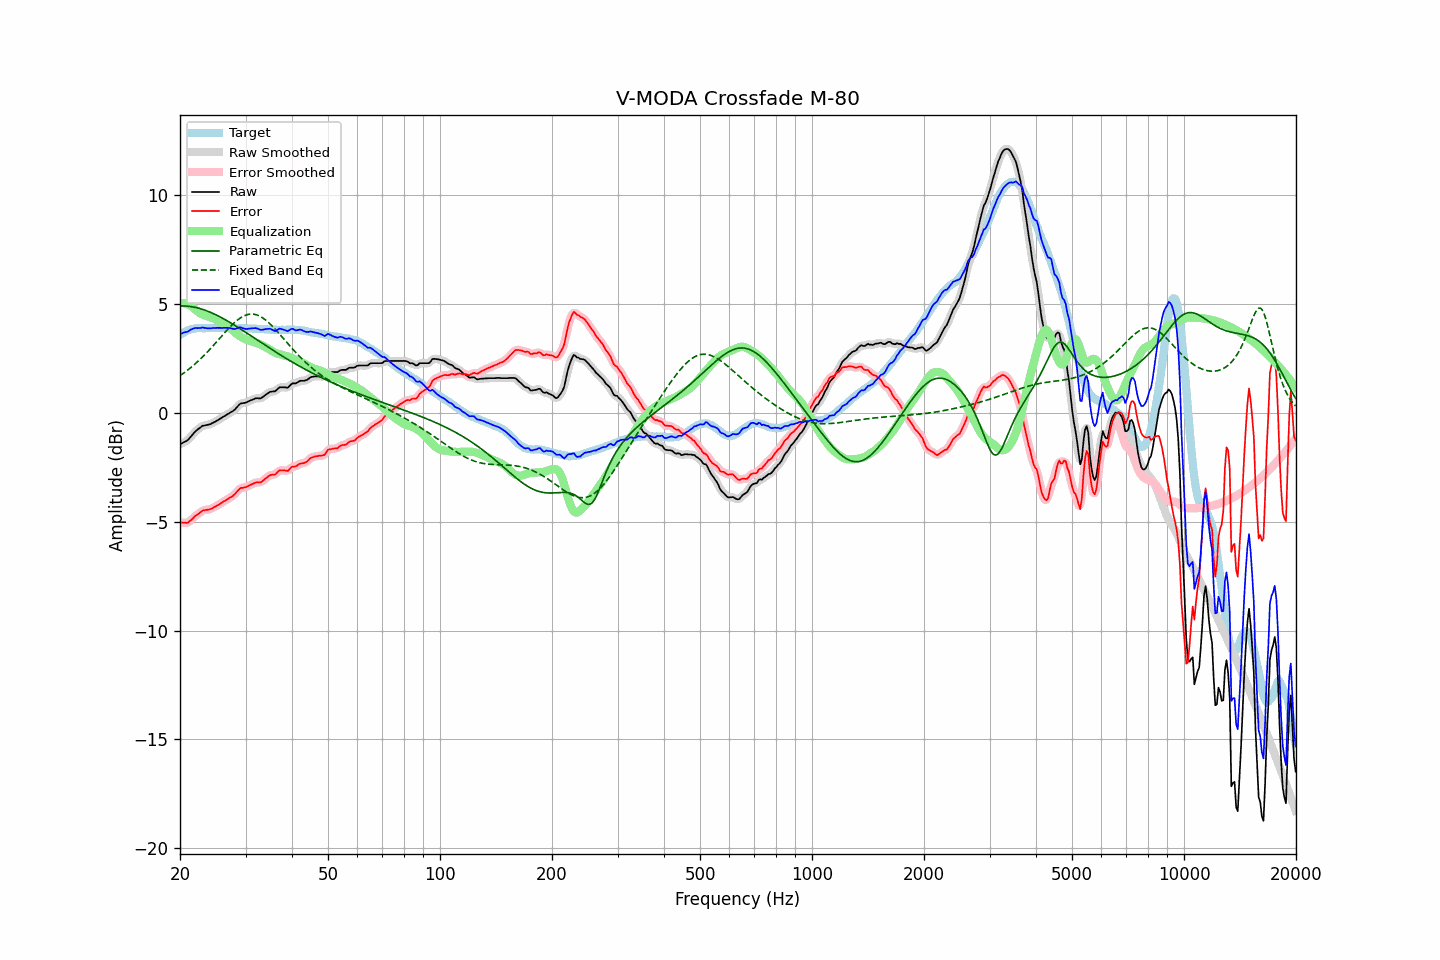

The file beside this chart, header and first rows:
frequency, raw, error, smoothed, error_smoothed, equalization, parametric_eq, fixed_band_eq, equalized_raw, equalized_smoothed, target
20.00, -1.44, -5.02, -1.43, -5.02, 5.05, 4.92, 1.71, 3.61, 3.62, 3.58
20.20, -1.40, -5.03, -1.41, -5.04, 5.05, 4.92, 1.76, 3.65, 3.65, 3.63
20.40, -1.36, -5.04, -1.37, -5.05, 5.05, 4.92, 1.82, 3.68, 3.67, 3.68
20.61, -1.32, -5.03, -1.33, -5.05, 5.03, 4.91, 1.87, 3.71, 3.70, 3.71
20.81, -1.29, -5.05, -1.29, -5.05, 5.01, 4.91, 1.93, 3.72, 3.72, 3.76
21.02, -1.24, -5.04, -1.23, -5.03, 4.98, 4.90, 1.98, 3.74, 3.75, 3.80
21.23, -1.15, -4.97, -1.16, -4.98, 4.95, 4.89, 2.04, 3.80, 3.79, 3.82
21.44, -1.07, -4.91, -1.07, -4.91, 4.91, 4.88, 2.10, 3.84, 3.84, 3.84
21.66, -0.98, -4.85, -0.98, -4.84, 4.85, 4.87, 2.16, 3.87, 3.87, 3.86
21.87, -0.89, -4.76, -0.90, -4.77, 4.79, 4.86, 2.23, 3.90, 3.89, 3.87
22.09, -0.82, -4.71, -0.82, -4.71, 4.72, 4.84, 2.29, 3.90, 3.90, 3.89
22.31, -0.76, -4.66, -0.76, -4.66, 4.66, 4.82, 2.36, 3.90, 3.90, 3.90
22.54, -0.70, -4.61, -0.70, -4.60, 4.60, 4.80, 2.43, 3.90, 3.90, 3.90
22.76, -0.65, -4.55, -0.65, -4.55, 4.56, 4.78, 2.50, 3.91, 3.91, 3.90
22.99, -0.59, -4.48, -0.61, -4.50, 4.52, 4.76, 2.57, 3.93, 3.92, 3.89
23.22, -0.58, -4.47, -0.58, -4.47, 4.49, 4.74, 2.65, 3.91, 3.91, 3.89
23.45, -0.56, -4.45, -0.56, -4.46, 4.46, 4.71, 2.72, 3.90, 3.90, 3.89
23.69, -0.55, -4.45, -0.55, -4.45, 4.44, 4.68, 2.80, 3.89, 3.89, 3.90
23.92, -0.53, -4.43, -0.53, -4.44, 4.42, 4.65, 2.88, 3.89, 3.89, 3.90
24.16, -0.51, -4.41, -0.51, -4.41, 4.40, 4.62, 2.96, 3.88, 3.89, 3.90
24.40, -0.47, -4.38, -0.47, -4.38, 4.37, 4.59, 3.04, 3.90, 3.90, 3.91
24.65, -0.43, -4.33, -0.44, -4.34, 4.34, 4.56, 3.12, 3.91, 3.90, 3.90
24.89, -0.40, -4.30, -0.40, -4.30, 4.30, 4.52, 3.20, 3.90, 3.91, 3.90
25.14, -0.35, -4.25, -0.35, -4.26, 4.26, 4.49, 3.29, 3.91, 3.91, 3.90
25.39, -0.31, -4.22, -0.31, -4.22, 4.22, 4.45, 3.37, 3.91, 3.91, 3.91
25.65, -0.26, -4.17, -0.26, -4.17, 4.17, 4.41, 3.46, 3.91, 3.91, 3.91
25.91, -0.22, -4.13, -0.22, -4.13, 4.13, 4.37, 3.54, 3.90, 3.91, 3.90
26.16, -0.17, -4.07, -0.17, -4.08, 4.08, 4.33, 3.62, 3.91, 3.91, 3.90
26.43, -0.13, -4.03, -0.13, -4.03, 4.04, 4.29, 3.71, 3.91, 3.91, 3.90
26.69, -0.08, -3.98, -0.08, -3.99, 4.00, 4.25, 3.79, 3.91, 3.91, 3.90
26.96, -0.04, -3.94, -0.04, -3.94, 3.95, 4.21, 3.87, 3.91, 3.91, 3.90
27.23, 0.01, -3.89, 0.00, -3.90, 3.90, 4.16, 3.94, 3.90, 3.90, 3.90
27.50, 0.05, -3.85, 0.04, -3.86, 3.84, 4.12, 4.02, 3.88, 3.88, 3.90
27.77, 0.09, -3.80, 0.09, -3.80, 3.77, 4.07, 4.09, 3.86, 3.87, 3.89
28.05, 0.15, -3.74, 0.15, -3.73, 3.71, 4.03, 4.16, 3.86, 3.86, 3.89
28.33, 0.23, -3.65, 0.23, -3.65, 3.65, 3.98, 4.22, 3.88, 3.88, 3.88
28.62, 0.32, -3.57, 0.32, -3.57, 3.59, 3.94, 4.28, 3.91, 3.91, 3.88
28.90, 0.40, -3.49, 0.39, -3.50, 3.54, 3.89, 4.34, 3.94, 3.93, 3.89
29.19, 0.44, -3.44, 0.43, -3.46, 3.49, 3.84, 4.39, 3.93, 3.92, 3.88
29.48, 0.45, -3.44, 0.45, -3.44, 3.45, 3.79, 4.43, 3.90, 3.90, 3.89
29.78, 0.46, -3.42, 0.46, -3.42, 3.41, 3.75, 4.47, 3.87, 3.87, 3.88
30.08, 0.48, -3.41, 0.48, -3.41, 3.38, 3.70, 4.50, 3.86, 3.86, 3.89
30.38, 0.51, -3.37, 0.51, -3.38, 3.35, 3.65, 4.52, 3.86, 3.86, 3.88
30.68, 0.55, -3.33, 0.54, -3.34, 3.33, 3.60, 4.53, 3.88, 3.87, 3.88
30.99, 0.58, -3.30, 0.58, -3.30, 3.30, 3.55, 4.54, 3.88, 3.88, 3.88
31.30, 0.61, -3.26, 0.61, -3.27, 3.28, 3.50, 4.54, 3.89, 3.89, 3.87
31.61, 0.64, -3.23, 0.64, -3.23, 3.25, 3.45, 4.53, 3.89, 3.90, 3.87
31.93, 0.67, -3.20, 0.66, -3.21, 3.23, 3.40, 4.52, 3.90, 3.89, 3.87
32.24, 0.68, -3.18, 0.67, -3.20, 3.21, 3.36, 4.50, 3.88, 3.88, 3.86
32.57, 0.67, -3.19, 0.67, -3.19, 3.18, 3.31, 4.47, 3.85, 3.85, 3.86
32.89, 0.67, -3.19, 0.68, -3.18, 3.15, 3.26, 4.43, 3.82, 3.83, 3.86
33.22, 0.71, -3.14, 0.71, -3.15, 3.11, 3.21, 4.39, 3.82, 3.82, 3.85
33.55, 0.76, -3.09, 0.76, -3.09, 3.07, 3.16, 4.34, 3.83, 3.83, 3.85
33.89, 0.82, -3.02, 0.81, -3.03, 3.03, 3.11, 4.29, 3.85, 3.85, 3.84
34.23, 0.87, -2.97, 0.87, -2.97, 2.99, 3.06, 4.23, 3.86, 3.86, 3.84
34.57, 0.92, -2.91, 0.92, -2.91, 2.95, 3.02, 4.16, 3.86, 3.87, 3.83
34.92, 0.97, -2.86, 0.96, -2.87, 2.90, 2.97, 4.09, 3.87, 3.86, 3.83
35.27, 0.98, -2.84, 0.97, -2.85, 2.85, 2.92, 4.02, 3.83, 3.83, 3.82
35.62, 0.99, -2.83, 0.99, -2.84, 2.81, 2.87, 3.94, 3.80, 3.80, 3.82
35.97, 0.99, -2.83, 1.01, -2.81, 2.77, 2.83, 3.87, 3.76, 3.78, 3.82
... 635 more rows
